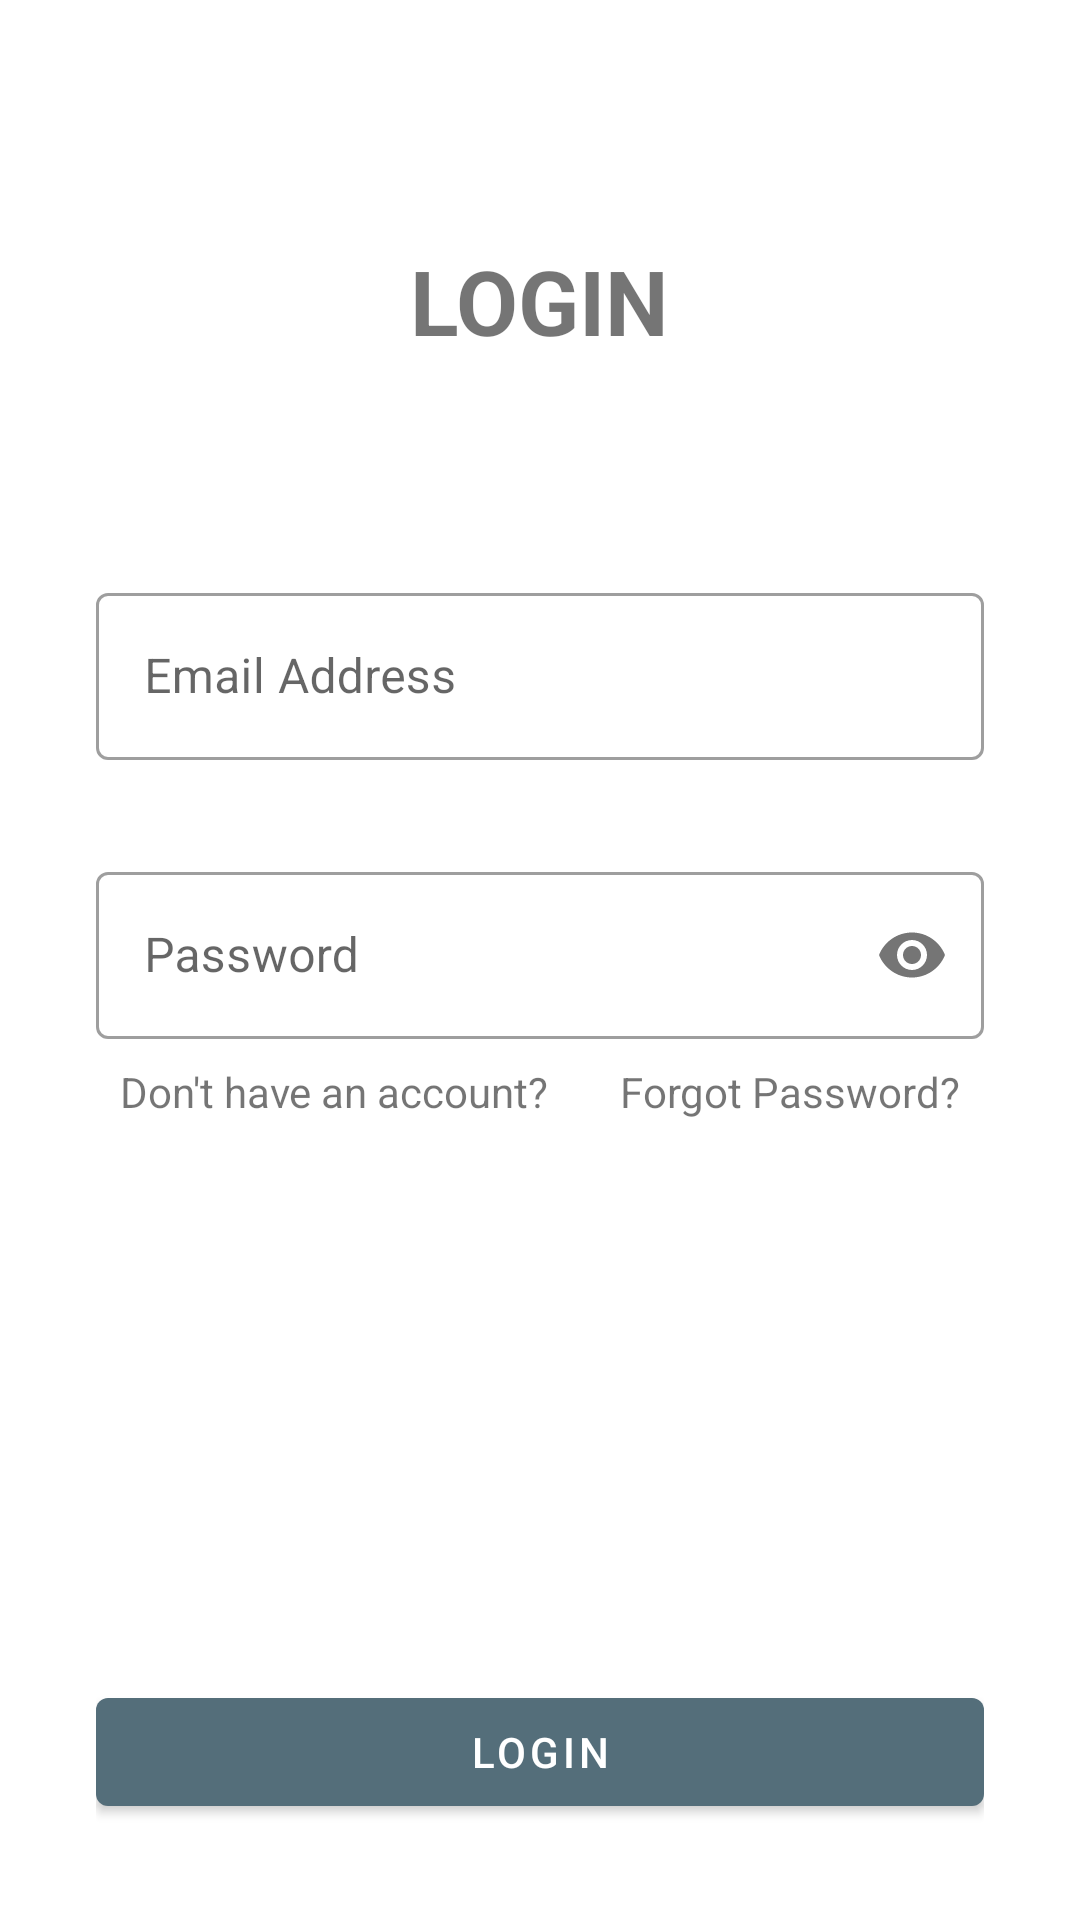

Write the Android layout XML for this screen, with the resource values it uses.
<!-- AndroidManifest.xml: application theme Theme.NotesApp -->
<!-- res/layout/activity_login.xml -->
<?xml version="1.0" encoding="utf-8"?>
<androidx.constraintlayout.widget.ConstraintLayout xmlns:android="http://schemas.android.com/apk/res/android"
    xmlns:app="http://schemas.android.com/apk/res-auto"
    xmlns:tools="http://schemas.android.com/tools"
    android:layout_width="match_parent"
    android:layout_height="match_parent"
    android:padding="32dp"
    tools:context=".ui.LoginActivity">

    <TextView
        android:id="@+id/login_txt"
        android:layout_width="wrap_content"
        android:layout_height="wrap_content"
        android:layout_marginTop="48dp"
        android:text="@string/login"
        android:textSize="30sp"
        android:textAllCaps="true"
        android:textStyle="bold"
        app:layout_constraintEnd_toEndOf="parent"
        app:layout_constraintStart_toStartOf="parent"
        app:layout_constraintTop_toTopOf="parent" />

    <com.google.android.material.textfield.TextInputLayout
        android:id="@+id/email_lyt"
        style="@style/Widget.MaterialComponents.TextInputLayout.OutlinedBox"
        android:layout_width="match_parent"
        android:layout_height="wrap_content"
        android:layout_marginTop="72dp"
        android:hint="@string/email_address"
        app:layout_constraintTop_toBottomOf="@id/login_txt">

        <com.google.android.material.textfield.TextInputEditText
            android:id="@+id/email"
            android:layout_width="match_parent"
            android:layout_height="match_parent"
            android:inputType="textEmailAddress" />
    </com.google.android.material.textfield.TextInputLayout>

    <com.google.android.material.textfield.TextInputLayout
        android:id="@+id/password_lyt"
        style="@style/Widget.MaterialComponents.TextInputLayout.OutlinedBox"
        android:layout_width="match_parent"
        android:layout_height="wrap_content"
        android:layout_marginTop="32dp"
        android:hint="@string/password"
        app:layout_constraintTop_toBottomOf="@id/email_lyt"
        app:passwordToggleEnabled="true">

        <com.google.android.material.textfield.TextInputEditText
            android:id="@+id/password"
            android:layout_width="match_parent"
            android:layout_height="match_parent"
            android:inputType="textPassword" />
    </com.google.android.material.textfield.TextInputLayout>

    <TextView
        android:id="@+id/register_txt"
        android:layout_width="wrap_content"
        android:layout_height="wrap_content"
        app:layout_constraintStart_toStartOf="parent"
        android:layout_marginTop="8dp"
        android:text="@string/don_have_acct"
        android:layout_marginStart="8dp"
        app:layout_constraintTop_toBottomOf="@id/password_lyt"/>

    <TextView
        android:id="@+id/forgot_password"
        android:layout_width="wrap_content"
        android:layout_height="wrap_content"
        android:layout_marginEnd="8dp"
        android:text="@string/forgot_password_question"
        android:textSize="14sp"
        app:layout_constraintTop_toTopOf="@id/register_txt"
        app:layout_constraintEnd_toEndOf="parent" />

    <com.google.android.material.button.MaterialButton
        android:id="@+id/login_btn"
        android:layout_width="match_parent"
        android:layout_height="wrap_content"
        android:text="@string/login"
        app:layout_constraintBottom_toBottomOf="parent" />
</androidx.constraintlayout.widget.ConstraintLayout>
<!-- resources referenced by this layout -->
<resources>
  <string name="don_have_acct">Don\'t have an account?</string>
  <string name="email_address">Email Address</string>
  <string name="forgot_password_question">Forgot Password?</string>
  <string name="login">Login</string>
  <string name="password">Password</string>
  <style name="Theme.NotesApp" parent="Theme.MaterialComponents.DayNight.DarkActionBar">
          
          <item name="colorPrimary">@color/grey</item>
          <item name="colorPrimaryVariant">@color/grey_dark</item>
          <item name="colorOnPrimary">@color/white</item>
          
          <item name="colorSecondary">@color/peach_light</item>
          <item name="colorSecondaryVariant">@color/peach_dark</item>
          <item name="colorOnSecondary">@color/black</item>
          
          <item name="android:statusBarColor" tools:targetApi="l">?attr/colorPrimaryVariant</item>
          
      </style>
  <color name="grey">#546e7a</color>
  <color name="grey_dark">#29434e</color>
  <color name="white">#FFFFFFFF</color>
  <color name="peach_light">#ffbcaf</color>
  <color name="peach_dark">#c85a54</color>
  <color name="black">#FF000000</color>
</resources>
